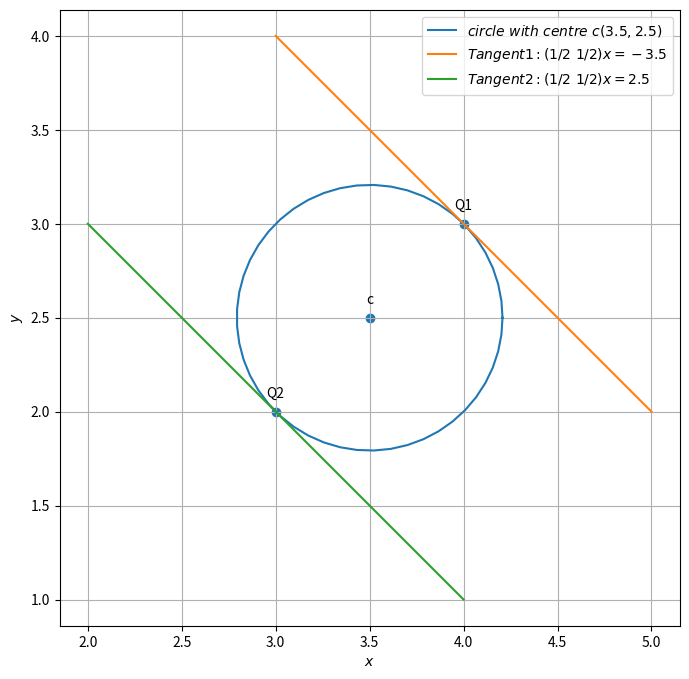

Write the Python code that produced this figure.
import numpy as np
import matplotlib.pyplot as plt
from numpy import linalg as LA
import math

def circ_gen(O,r):
	len = 50
	theta = np.linspace(0,2*np.pi,len)
	x_circ = np.zeros((2,len))
	x_circ[0,:] = r*np.cos(theta)
	x_circ[1,:] = r*np.sin(theta)
	x_circ = (x_circ.T + O).T
	return x_circ

def line_dir_pt(m,A,k1,k2):
  len = 10
  dim = A.shape[0]
  x_AB = np.zeros((dim,len))
  lam_1 = np.linspace(k1,k2,len)
  for i in range(len):
    temp1 = A + lam_1[i]*m
    x_AB[:,i]= temp1.T
  return x_AB

#parameters for circle
f = 18
c = np.array(([3.5,2.5])) #centre of circle
r = np.sqrt(LA.norm(c)**2 - f) #radius of circle

#parameters for tangent
m = np.array(([1,-1])) #direction vector for tangent

#points of contact

q1x = 4
q1y = 3
Q1 = np.array(([q1x,q1y]))
q2x = 3
q2y = 2
Q2 = np.array(([q2x,q2y]))

#kappa value
k1 = -1
k2 = 1

x_AB = line_dir_pt(m,Q1,k1,k2)
x_BC = line_dir_pt(m,Q2,k1,k2)

#Generating the circle
x_circ= circ_gen(c,r)

plt.figure(figsize=(8,8))

#Plotting the circle and \ is needed before space to print space in the label
plt.plot(x_circ[0,:],x_circ[1,:],label='$circle\ with\ centre\ c(3.5,2.5)$')
#Plotting tangents
plt.plot(x_AB[0,:],x_AB[1,:],label='$Tangent1 : (1/2\ 1/2)x = -3.5$')
plt.plot(x_BC[0,:],x_BC[1,:],label='$Tangent2 : (1/2\ 1/2)x = 2.5$')

#Labeling the coordinates
tri_coords = np.vstack((Q1,Q2,c)).T
plt.scatter(tri_coords[0,:], tri_coords[1,:])
vert_labels = ['Q1','Q2','c']
for i, txt in enumerate(vert_labels):
    plt.annotate(txt, # this is the text
                 (tri_coords[0,i], tri_coords[1,i]), # this is the point to label
                 textcoords="offset points", # how to position the text
                 xytext=(0,10), # distance from text to points (x,y)
                 ha='center') # horizontal alignment can be left, right or center



plt.xlabel('$x$')
plt.ylabel('$y$')
plt.legend(loc='best')
plt.grid()
plt.axis('equal')
plt.show()
